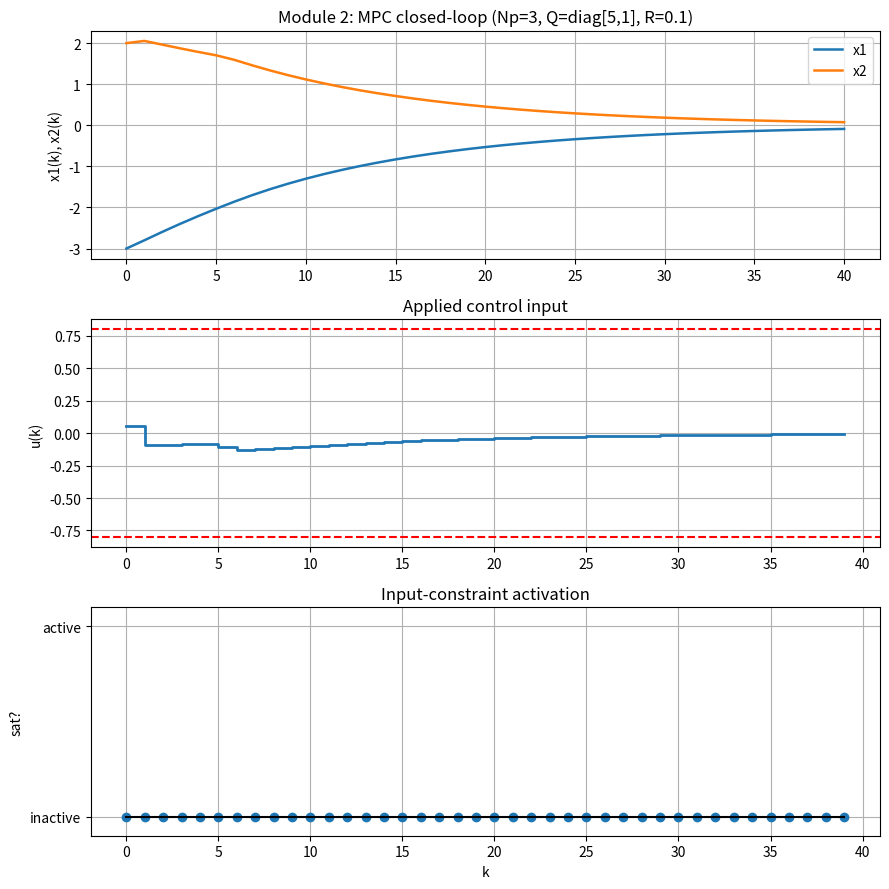

The matplotlib source for this figure:
"""Module 2: MPC and horizon effect (Python version).

Python translation of mpc/Module_two.m.
Requires: numpy, scipy, matplotlib.
"""

from __future__ import annotations

import numpy as np
import matplotlib.pyplot as plt

try:
    from scipy.optimize import minimize
    from scipy.linalg import solve_discrete_are
except Exception as exc:  # pragma: no cover
    raise ImportError(
        "scipy is required for Module_two.py. Install with: pip install scipy"
    ) from exc


# -------------------- System matrices (2D state) --------------------
A = np.array([[1.0, 0.1],
              [0.0, 1.0]])
B = np.array([[0.0],
              [1.0]])

nx = A.shape[0]
nu = B.shape[1]

# -------------------- Simulation settings ---------------------------
Nsim = 40
x0 = np.array([-3.0, 2.0])
Np = 3  # try 3, 10, 30

# -------------------- Cost matrices (students tune) -----------------
Q = np.diag([5.0, 1.0])
R = np.array([[0.1]])

# -------------------- Constraints ----------------------------------
umin = -0.8
umax = 0.8
xmin = np.array([-5.0, -5.0])
xmax = np.array([5.0, 5.0])


def build_prediction_matrices(a: np.ndarray, b: np.ndarray, horizon: int) -> tuple[np.ndarray, np.ndarray]:
    phi = np.zeros((nx * horizon, nx))
    gamma = np.zeros((nx * horizon, nu * horizon))

    for i in range(1, horizon + 1):
        phi[(i - 1) * nx:i * nx, :] = np.linalg.matrix_power(a, i)
        for j in range(1, i + 1):
            gamma[(i - 1) * nx:i * nx, (j - 1) * nu:j * nu] = np.linalg.matrix_power(a, i - j) @ b

    return phi, gamma


def solve_box_qp(h: np.ndarray, f: np.ndarray, lower: float, upper: float) -> np.ndarray | None:
    n = h.shape[0]

    def obj(u_vec: np.ndarray) -> float:
        return float(0.5 * u_vec @ h @ u_vec + f @ u_vec)

    # Gradient helps SLSQP converge faster and more reliably
    def jac(u_vec: np.ndarray) -> np.ndarray:
        return h @ u_vec + f

    u0 = np.zeros(n)
    bounds = [(lower, upper)] * n

    res = minimize(obj, u0, jac=jac, method="SLSQP", bounds=bounds, options={"disp": False, "maxiter": 200})
    if not res.success:
        return None
    return res.x


phi, gamma = build_prediction_matrices(A, B, Np)
qbar = np.kron(np.eye(Np), Q)
rbar = np.kron(np.eye(Np), R)


def run_mpc(use_terminal_cost: bool = False) -> tuple[np.ndarray, np.ndarray, np.ndarray]:
    qbar_local = qbar.copy()
    if use_terminal_cost:
        try:
            p_term = solve_discrete_are(A, B, Q, R)
        except Exception:
            p_term = Q.copy()
        qbar_local[-nx:, -nx:] = p_term

    x = np.zeros((nx, Nsim + 1))
    u_applied = np.zeros(Nsim)
    input_saturated = np.zeros(Nsim, dtype=bool)
    x[:, 0] = x0

    h = gamma.T @ qbar_local @ gamma + rbar
    h = 0.5 * (h + h.T) + 1e-8 * np.eye(h.shape[0])

    for k in range(Nsim):
        xk = x[:, k]
        f = gamma.T @ qbar_local @ phi @ xk

        u_opt = solve_box_qp(h, f, umin, umax)

        if u_opt is None:
            u = 0.0
            input_saturated[k] = False
            mode = "with terminal cost" if use_terminal_cost else "no terminal cost"
            print(f"[warning] QP infeasible at step {k + 1} ({mode}). Applying u = 0.")
        else:
            u = float(u_opt[0])
            input_saturated[k] = np.isclose(u, umax, atol=1e-6) or np.isclose(u, umin, atol=1e-6)

        u_applied[k] = u
        x[:, k + 1] = A @ x[:, k] + B[:, 0] * u

        # Optional clipping for readability (as in provided MATLAB script)
        x[:, k + 1] = np.minimum(np.maximum(x[:, k + 1], xmin), xmax)

    return x, u_applied, input_saturated


x, u_applied, input_saturated = run_mpc(use_terminal_cost=False)

k_state = np.arange(Nsim + 1)
k_input = np.arange(Nsim)

fig, axes = plt.subplots(3, 1, figsize=(9, 9), sharex=False)

axes[0].plot(k_state, x[0, :], linewidth=1.8, label="x1")
axes[0].plot(k_state, x[1, :], linewidth=1.8, label="x2")
axes[0].grid(True)
axes[0].set_ylabel("x1(k), x2(k)")
axes[0].legend(loc="best")
axes[0].set_title(f"Module 2: MPC closed-loop (Np={Np}, Q=diag[{Q[0,0]:g},{Q[1,1]:g}], R={R[0,0]:.3g})")

axes[1].step(k_input, u_applied, where="post", linewidth=2)
axes[1].axhline(umax, color="r", linestyle="--", label="u_max")
axes[1].axhline(umin, color="r", linestyle="--", label="u_min")
axes[1].grid(True)
axes[1].set_ylabel("u(k)")
axes[1].set_title("Applied control input")

axes[2].stem(k_input, input_saturated.astype(int), linefmt="C0-", markerfmt="C0o", basefmt="k-")
axes[2].grid(True)
axes[2].set_ylim(-0.1, 1.1)
axes[2].set_yticks([0, 1])
axes[2].set_yticklabels(["inactive", "active"])
axes[2].set_xlabel("k")
axes[2].set_ylabel("sat?")
axes[2].set_title("Input-constraint activation")

fig.tight_layout()

# Set this True to reproduce Module 2 Question 5 (terminal-cost comparison)
run_terminal_cost_comparison = False

if run_terminal_cost_comparison:
    x_p, u_p, sat_p = run_mpc(use_terminal_cost=True)

    fig2, axes2 = plt.subplots(3, 1, figsize=(9, 9), sharex=False)

    axes2[0].plot(k_state, x[0, :], "b-", linewidth=1.6, label="x1 (no P)")
    axes2[0].plot(k_state, x[1, :], "r-", linewidth=1.6, label="x2 (no P)")
    axes2[0].plot(k_state, x_p[0, :], "b--", linewidth=1.6, label="x1 (with P)")
    axes2[0].plot(k_state, x_p[1, :], "r--", linewidth=1.6, label="x2 (with P)")
    axes2[0].grid(True)
    axes2[0].set_ylabel("x1(k), x2(k)")
    axes2[0].legend(loc="best")
    axes2[0].set_title(
        f"Comparison: Np={Np}, Q=diag[{Q[0,0]:g},{Q[1,1]:g}], R={R[0,0]:.3g} "
        "(solid=no P, dashed=with P)"
    )

    axes2[1].step(k_input, u_applied, where="post", color="k", linewidth=2, label="no P")
    axes2[1].step(k_input, u_p, where="post", color="m", linestyle="--", linewidth=2, label="with P")
    axes2[1].axhline(umax, color="r", linestyle="--", label="u_max")
    axes2[1].axhline(umin, color="r", linestyle="--", label="u_min")
    axes2[1].grid(True)
    axes2[1].set_ylabel("u(k)")
    axes2[1].legend(loc="best")
    axes2[1].set_title("Applied control input (solid=no terminal cost, dashed=with terminal cost)")

    axes2[2].stem(k_input, input_saturated.astype(int), linefmt="k-", markerfmt="ko", basefmt="k-", label="no P")
    axes2[2].stem(k_input, sat_p.astype(int), linefmt="m-", markerfmt="mo", basefmt="k-", label="with P")
    axes2[2].grid(True)
    axes2[2].set_ylim(-0.1, 1.1)
    axes2[2].set_yticks([0, 1])
    axes2[2].set_yticklabels(["inactive", "active"])
    axes2[2].set_xlabel("k")
    axes2[2].set_ylabel("sat?")
    axes2[2].legend(loc="best")
    axes2[2].set_title("Input-constraint activation (no P vs with P)")

    fig2.tight_layout()

plt.show()
